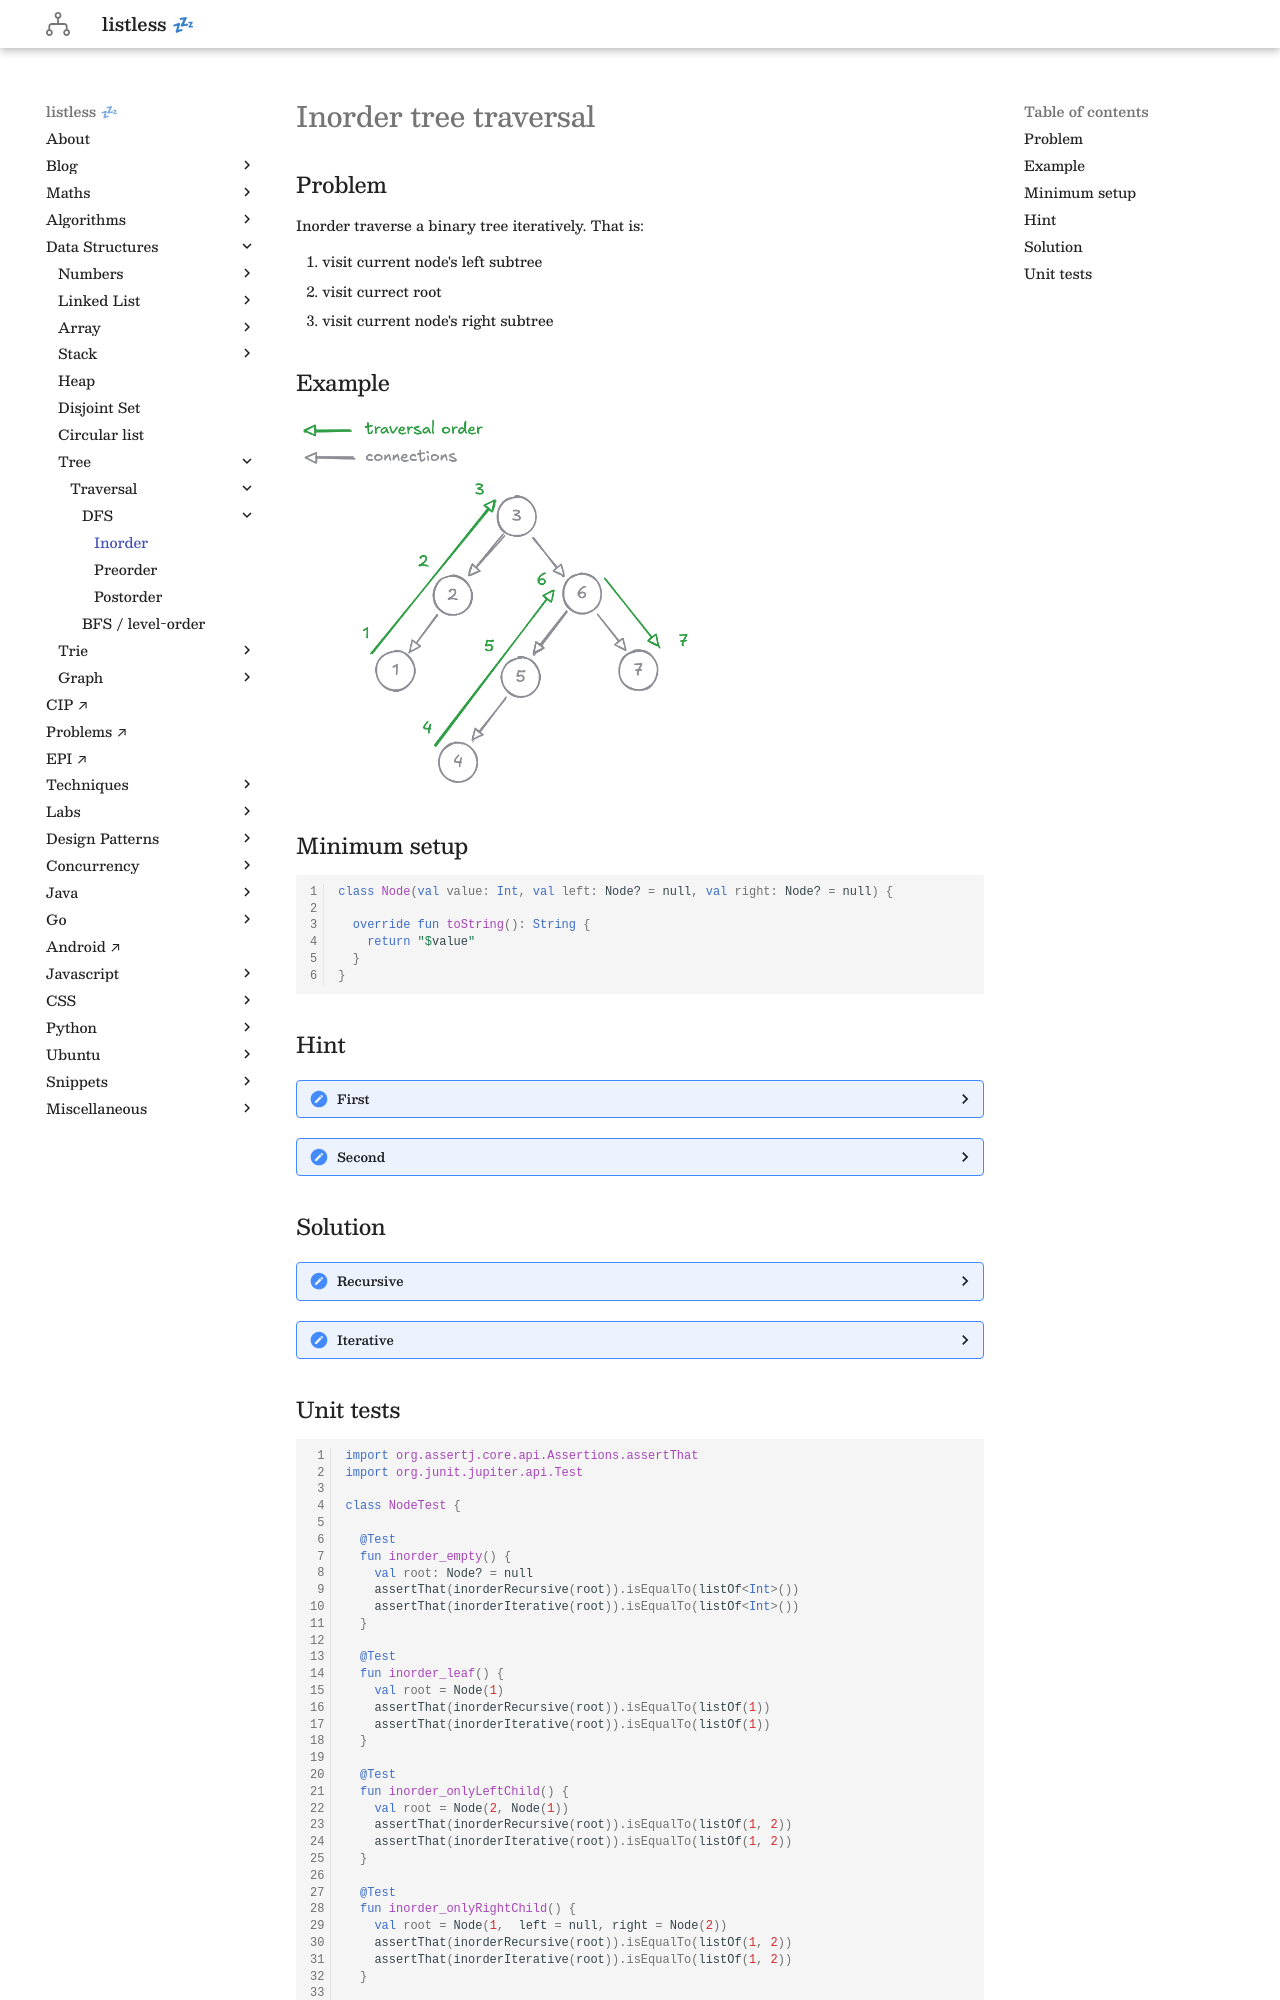

repository: anurag-inias/anurag-inias.github.io · page: data-structures/tree/traversal/inorder-tree-traversal/index.html · generator: mkdocs

# Inorder tree traversal

<style>
.md-logo img {
  content: url('/data-structures/tree/logo.svg');
}
:root [data-md-color-scheme=slate] .md-logo img  {
  content: url('/data-structures/tree/logo.svg');
}
</style>

## Problem

Inorder traverse a binary tree iteratively. That is:

1. visit current node's left subtree
2. visit currect root
3. visit current node's right subtree

## Example

![](inorder-example.png){width=400}

## Minimum setup

```kotlin linenums="1"
class Node(val value: Int, val left: Node? = null, val right: Node? = null) {

  override fun toString(): String {
    return "$value"
  }
}
```

## Hint

??? "First"

    Follow the example diagram.

??? "Second"

    process first left-diagonal, then second, and so on.

    ![](inorder-hint.png){width=300}

## Solution

??? "Recursive"

    ```kotlin linenums="1"
    fun inorderRecursive(node: Node?): List<Int> {
      val list = ArrayList<Int>()
      helper(node, list)
      return list
    }

    private fun helper(node: Node?, list: MutableList<Int>) {
      if (node == null) return
      node.left?.let {
        helper(it, list)
      }
      list.add(node.value)
      node.right?.let {
        helper(it, list)
      }
    }
    ```

??? "Iterative"

    ```kotlin linenums="1"
    fun inorderIterative(node: Node?): List<Int> {
      val result = ArrayList<Int>()
      if (node == null) return result

      val stack = ArrayDeque<Node>()
      traverseLeftDiagonal(node, stack)

      while (stack.isNotEmpty()) {
        val cursor = stack.removeLast()
        result.add(cursor.value)
        if (cursor.right != null) {
          traverseLeftDiagonal(cursor.right, stack)
        }
      }

      return result
    }

    private fun traverseLeftDiagonal(node: Node?, stack: ArrayDeque<Node>) {
      var cursor = node
      while (cursor != null) {
        stack.add(cursor)
        cursor = cursor.left
      }
    }
    ```
